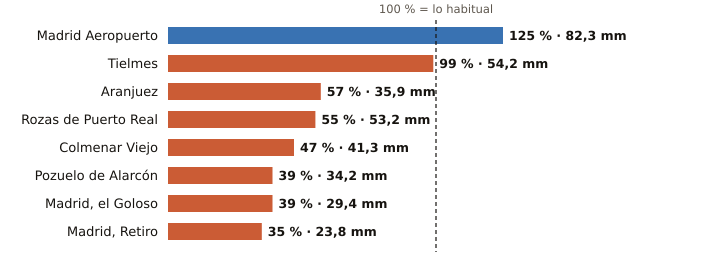

Values plotted in this chart, from the file beside it:
estacion, provincia, indicativo, mm_otono, referencia_mm, pct, periodo_referencia, hasta, hora
Madrid Aeropuerto, Madrid, 3129, 82.3, 66.0, 125, 1991-2020, 2026-10-22, 19
Tielmes, Madrid, 3229Y, 54.2, 54.8, 99, 2011-2025, 2026-10-22, 19
Aranjuez, Madrid, 3100B, 35.9, 62.8, 57, 1997-2025, 2026-10-22, 19
Rozas de Puerto Real, Madrid, 3330Y, 53.2, 96.8, 55, 2009-2025, 2026-10-22, 17
Colmenar Viejo, Madrid, 3191E, 41.3, 88.0, 47, 1991-2020, 2026-10-22, 19
Pozuelo de Alarcón, Madrid, 3194Y, 34.2, 87.0, 39, 2006-2025, 2026-10-22, 18
Madrid, el Goloso, Madrid, 3126Y, 29.4, 74.9, 39, 2004-2025, 2026-10-22, 19
Madrid, Retiro, Madrid, 3195, 23.8, 68.0, 35, 1991-2020, 2026-10-22, 19
